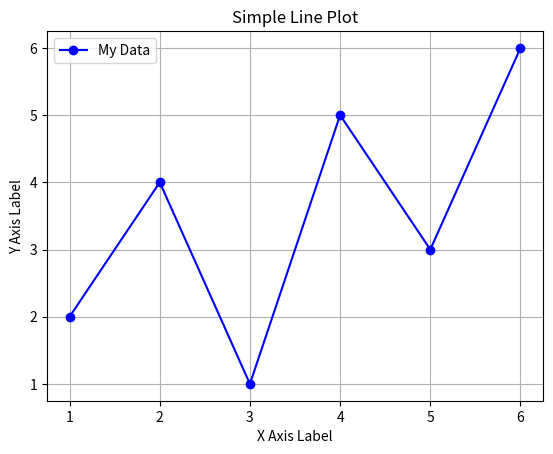

Write the Python code that produced this figure.
# Line Plot Example in Python
# Matplotlib is the most common library for making plots

import matplotlib.pyplot as plt

# Example data: x and y values
x = [1, 2, 3, 4, 5, 6]
y = [2, 4, 1, 5, 3, 6]

# Create the line plot
plt.plot(x, y, marker='o', linestyle='-', color='blue', label='My Data')

# Add labels and title
plt.xlabel('X Axis Label')
plt.ylabel('Y Axis Label')
plt.title('Simple Line Plot')
plt.legend()  # Shows the label

# Add a grid (optional)
plt.grid(True)

# Display the plot
plt.show()

# To save the plot to a file instead of showing it:
# plt.savefig('line_plot.png')
# plt.close()
